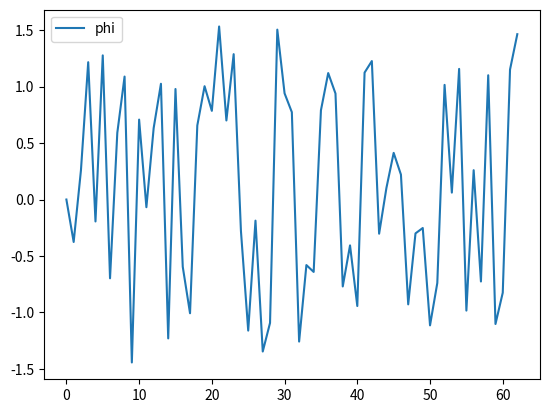

Recreate this plot in Python.
import numpy
from math import sin, cos, pi, atan
import matplotlib.pyplot as plt


def tsin(N, A=1):
    return [A*sin(2*pi*I/N) for I in range(N)]


def tcos(N, A=1):
    TSIN = tsin(N, A)
    return [TSIN[(nR + N/4) % N] for nR in range(N)]


def dft(x, N, j):
    A_cj = (2/N)*sum([x[i]*cos(2*pi*j*i/N) for i in range(N)])
    A_sj = (2/N)*sum([x[i]*sin(2*pi*j*i/N) for i in range(N)])
    A_j = (A_cj**2 + A_sj**2)**(1/2)
    phi_j = atan(A_sj/A_cj)
    return A_cj, A_sj, A_j, phi_j


def signal_recovering(N, A, phi):
    y = []
    for i in range(N):
        y.append(sum(
            [A[j]*cos((2*pi*i*j)/N - phi[j]) for j in range(int(N/2 - 1))]
        ))
    return y


def test_signal_generator(N, A=100, f=20, phi=pi/4):
    return [A*cos(2*pi*f*i/N - phi) for i in range(N)]


if __name__ == '__main__':
    N = 128
    x = test_signal_generator(N)
    A_c, A_s, A, phi = [], [], [], []
    for j in range(int(N/2 - 1)):
        A_cj, A_sj, A_j, phi_j = dft(x, N, j)

        A_c.append(A_cj)
        A_s.append(A_sj)
        A.append(A_j)
        phi.append(phi_j)

    y = signal_recovering(N, A, phi)

    # plt.plot(list(range(int(N/2 - 1))), A, label="A")
    plt.plot(list(range(int(N / 2 - 1))), phi, label="phi")

    # print(A)
    # print(phi)
    # plt.plot(list(range(N)), x, c="red", label="x", linewidth=3)
    # plt.plot(list(range(N)), y, c="green", label="y")
    plt.legend()
    plt.show()


